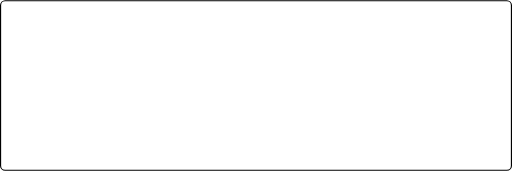
t = 0.00 s
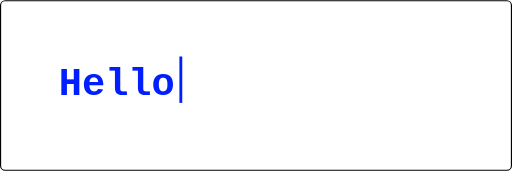
t = 1.84 s
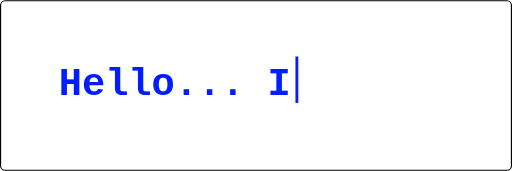
t = 3.68 s
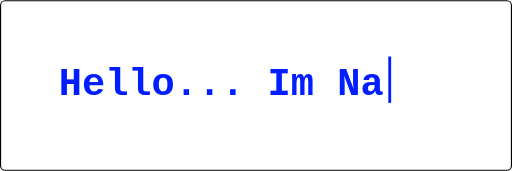
t = 5.52 s
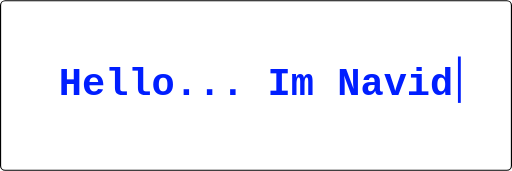
t = 7.36 s
t = 9.20 s: frame unchanged from t = 7.36 s, image omitted

The animated SVG that drew these frames (rendered in a browser with its animation timeline set to each time). Animation: 21 SMIL elements (animate=21); one cycle of 9.20 s, repeats indefinitely.

<svg width="450" height="150" viewBox="0 0 450 150" xmlns="http://www.w3.org/2000/svg">
  <rect x="0.5" y="0.5" width="449" height="149" fill="#ffffff" fill-opacity="0" stroke="#000" stroke-width="1" rx="4"/>
  <defs>
    
    <clipPath id="master-clip"><rect x="0" y="0" width="450" height="150"/></clipPath>
    <style type="text/css"><![CDATA[
.text-common { 
        dominant-baseline: middle; 
        text-rendering: optimizeLegibility;
        shape-rendering: geometricPrecision;
      }
    ]]></style>
  </defs>
  <g clip-path="url(#master-clip)">
    <text class="text-common" y="75" xml:space="preserve" style="font-family:'Courier Prime',monospace;font-size:34px;font-weight:600;fill:#001eff;letter-spacing:0.1em;"><tspan x="51.6" opacity="0">H<animate attributeName="opacity" from="0" to="1" dur="0.01s" begin="0s" fill="freeze"/></tspan><tspan x="72" opacity="0">e<animate attributeName="opacity" from="0" to="1" dur="0.01s" begin="0.4s" fill="freeze"/></tspan><tspan x="92.4" opacity="0">l<animate attributeName="opacity" from="0" to="1" dur="0.01s" begin="0.8s" fill="freeze"/></tspan><tspan x="112.8" opacity="0">l<animate attributeName="opacity" from="0" to="1" dur="0.01s" begin="1.2s" fill="freeze"/></tspan><tspan x="133.2" opacity="0">o<animate attributeName="opacity" from="0" to="1" dur="0.01s" begin="1.6s" fill="freeze"/></tspan><tspan x="153.6" opacity="0">.<animate attributeName="opacity" from="0" to="1" dur="0.01s" begin="2s" fill="freeze"/></tspan><tspan x="174" opacity="0">.<animate attributeName="opacity" from="0" to="1" dur="0.01s" begin="2.4s" fill="freeze"/></tspan><tspan x="194.4" opacity="0">.<animate attributeName="opacity" from="0" to="1" dur="0.01s" begin="2.8s" fill="freeze"/></tspan><tspan x="214.8" opacity="0"> <animate attributeName="opacity" from="0" to="1" dur="0.01s" begin="3.2s" fill="freeze"/></tspan><tspan x="235.2" opacity="0">I<animate attributeName="opacity" from="0" to="1" dur="0.01s" begin="3.6s" fill="freeze"/></tspan><tspan x="255.6" opacity="0">m<animate attributeName="opacity" from="0" to="1" dur="0.01s" begin="4s" fill="freeze"/></tspan><tspan x="276" opacity="0"> <animate attributeName="opacity" from="0" to="1" dur="0.01s" begin="4.4s" fill="freeze"/></tspan><tspan x="296.4" opacity="0">N<animate attributeName="opacity" from="0" to="1" dur="0.01s" begin="4.8s" fill="freeze"/></tspan><tspan x="316.8" opacity="0">a<animate attributeName="opacity" from="0" to="1" dur="0.01s" begin="5.2s" fill="freeze"/></tspan><tspan x="337.2" opacity="0">v<animate attributeName="opacity" from="0" to="1" dur="0.01s" begin="5.6s" fill="freeze"/></tspan><tspan x="357.6" opacity="0">i<animate attributeName="opacity" from="0" to="1" dur="0.01s" begin="6s" fill="freeze"/></tspan><tspan x="378" opacity="0">d<animate attributeName="opacity" from="0" to="1" dur="0.01s" begin="6.4s" fill="freeze"/></tspan></text>
    <rect y="-25.5" width="2.5" height="40.8" fill="#001eff" visibility="hidden"><animate attributeName="x" values="76.08;96.48;116.88;137.28;157.68;178.08;198.48;218.88;239.28;259.68;280.08;300.48;320.88;341.28;361.68;382.08;402.48" dur="6.8s" calcMode="discrete" begin="0s" fill="freeze"/><animate attributeName="y" values="49.5;49.5;49.5;49.5;49.5;49.5;49.5;49.5;49.5;49.5;49.5;49.5;49.5;49.5;49.5;49.5;49.5" dur="6.8s" calcMode="discrete" begin="0s" fill="freeze"/><animate attributeName="visibility" from="hidden" to="visible" dur="0.01s" begin="0s" fill="freeze"/><animate attributeName="opacity" values="1;0;1" dur="1.4s" begin="7.8s" repeatCount="indefinite"/></rect>
  </g>
</svg>
